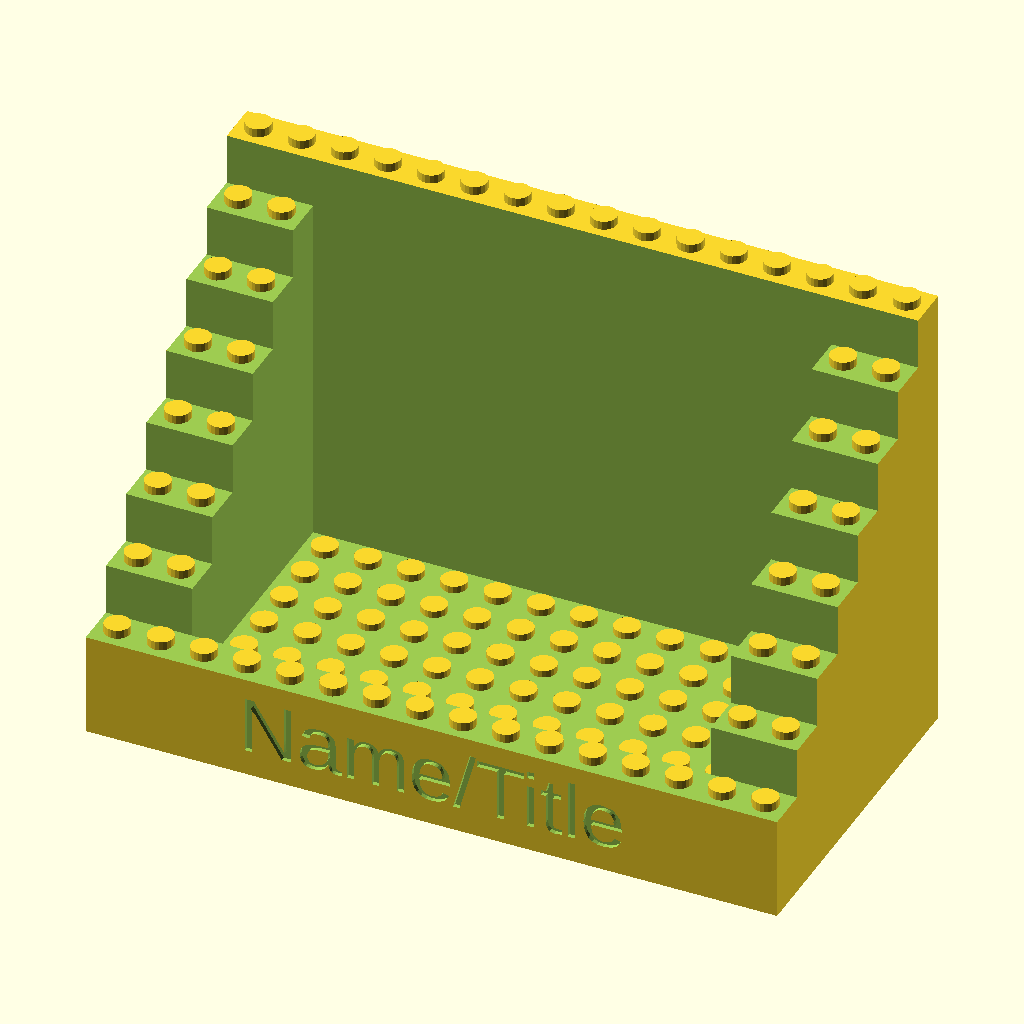
Cell 1: rendered with the file's own defaults.
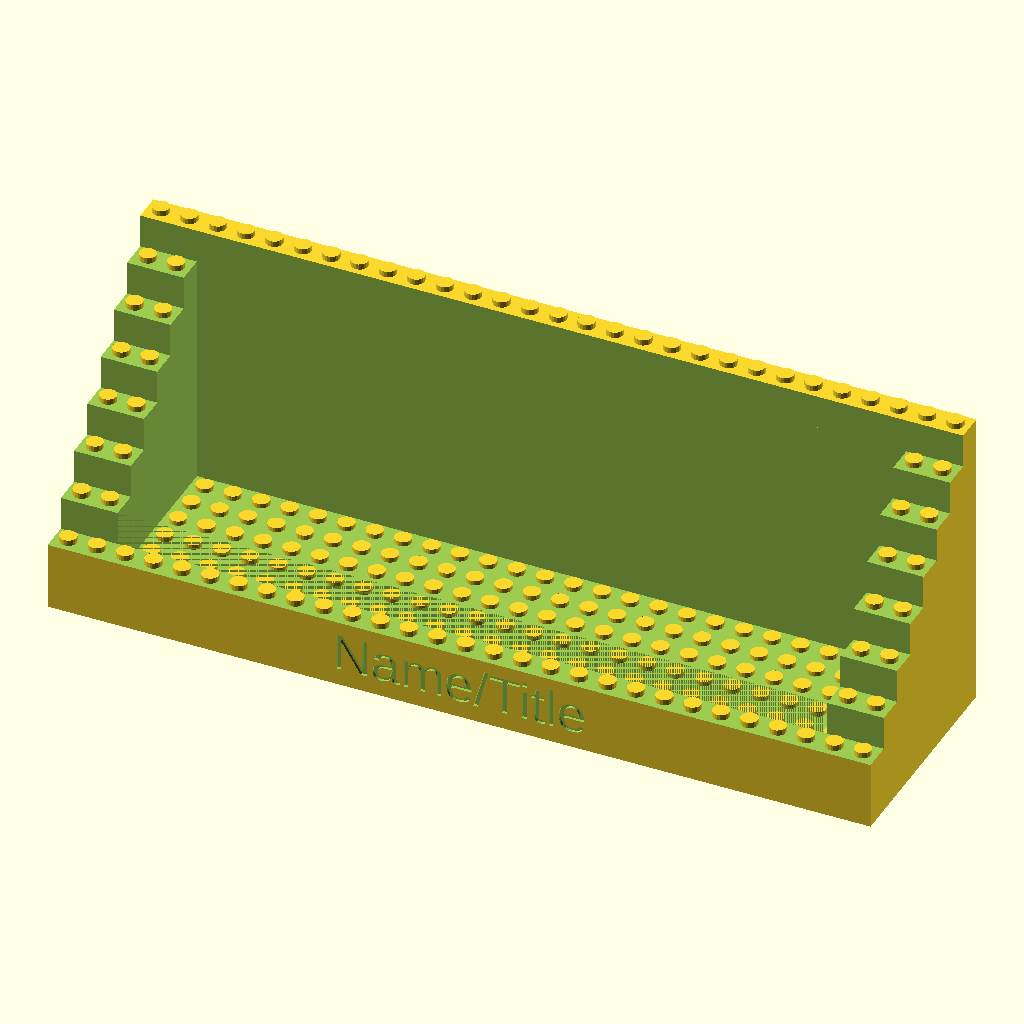
Cell 2: card_width = 25 (everything else at default).
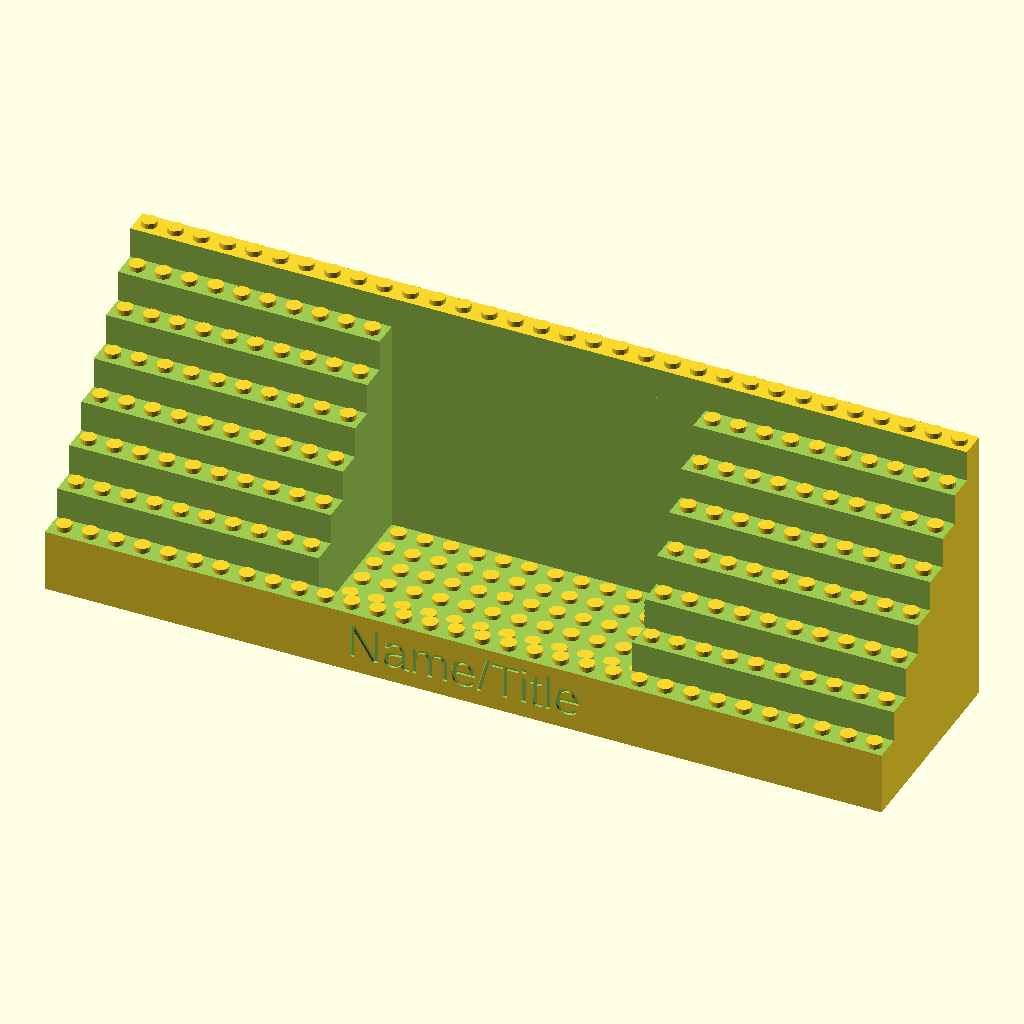
Cell 3 — side_wall_width set to 10, the other parameters unchanged.
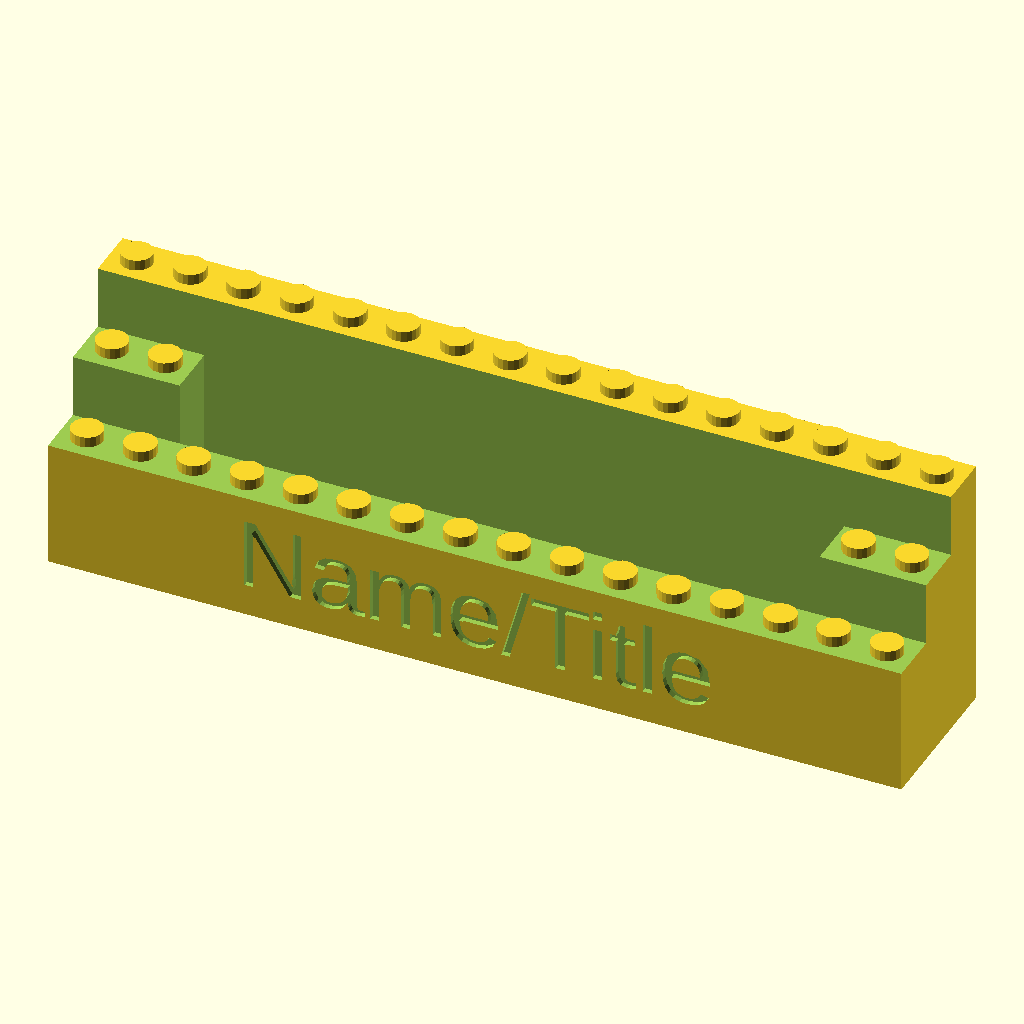
Cell 4 — depth set to 1, the other parameters unchanged.
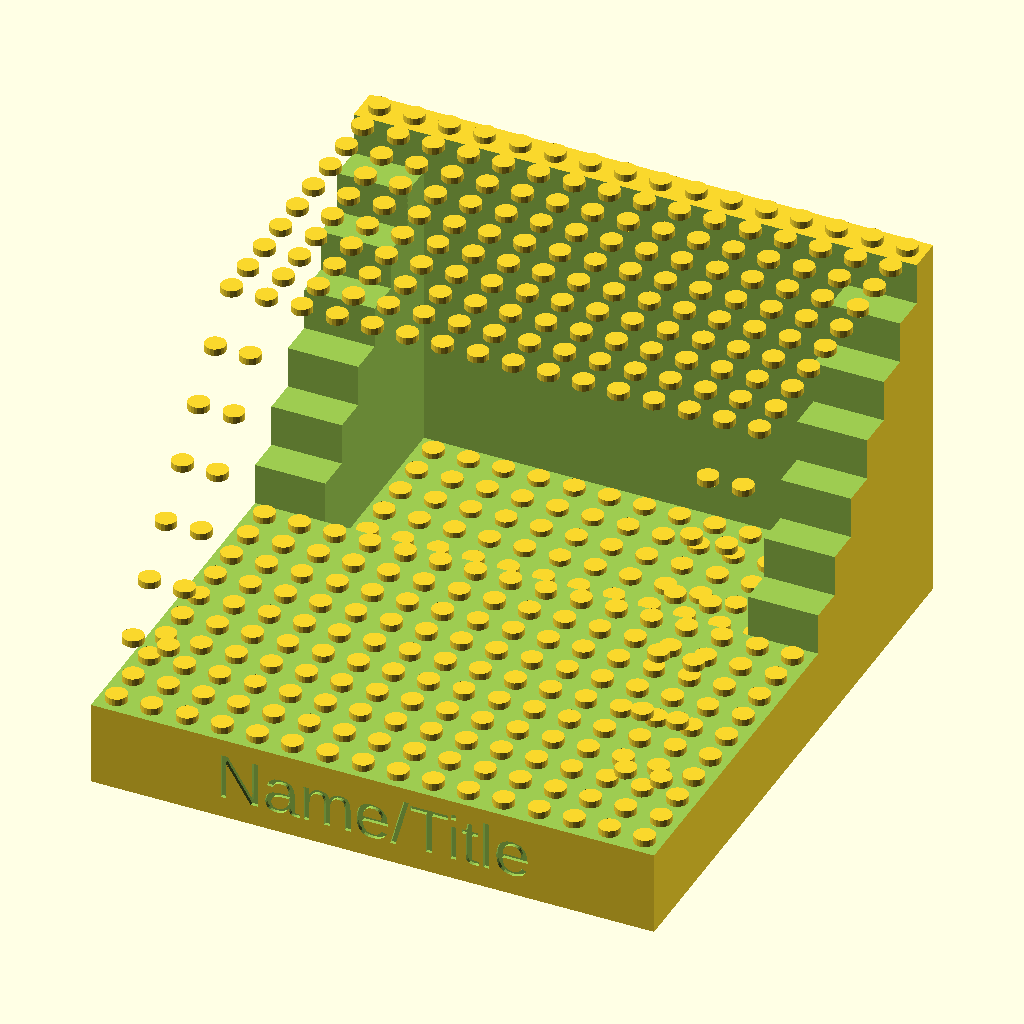
Cell 5: front_wall_width = 10 (everything else at default).
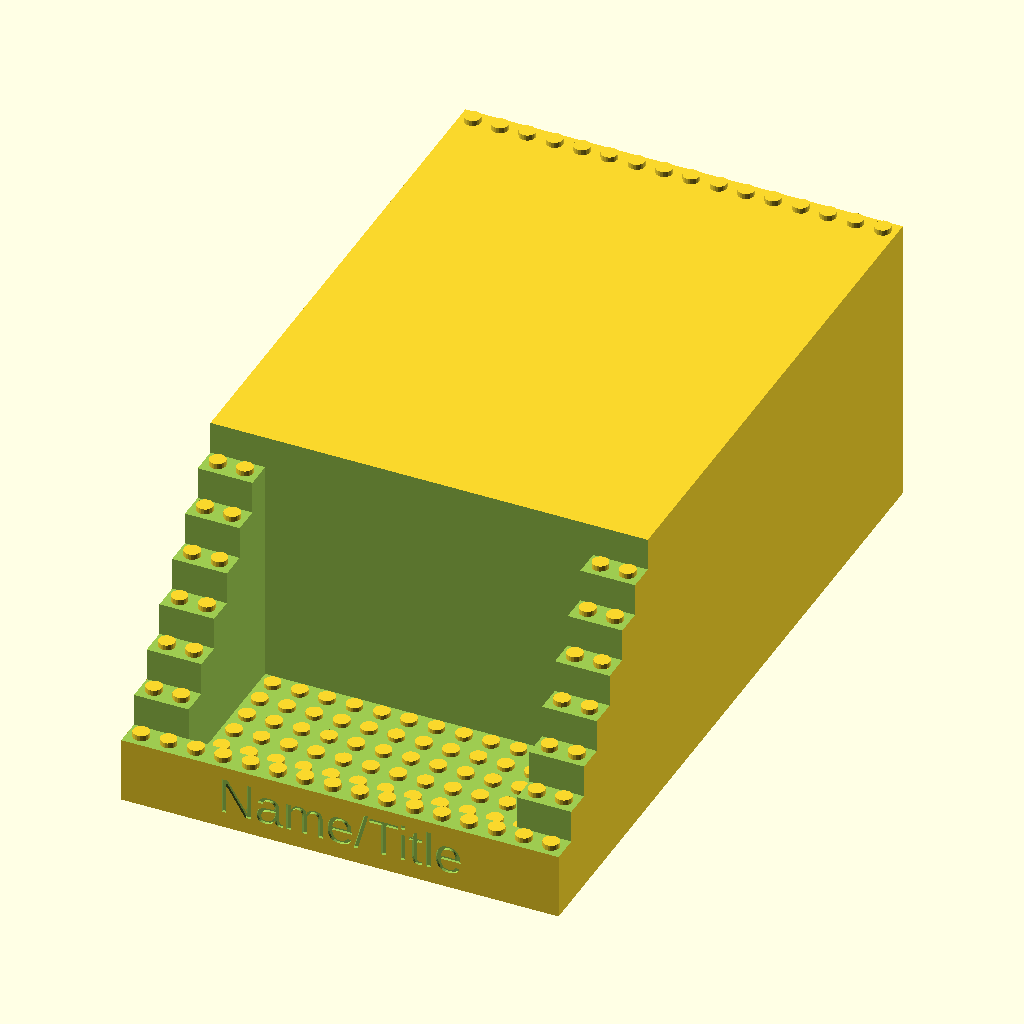
Cell 6: rear_wall_width = 20 (everything else at default).
The same orthographic view direction (rotation 55°, 0°, 25°; colour scheme Cornfield) for every cell, with the view re-fitted per cell, so scale and position can differ between cells.
Source of the model, inputs/thingiverse/files/thing-1467102/files/Card-holder.scad:
/*[the holder]*/
//1 unit = 8mm
card_width = 12;//[1:25]
//each wall will be this wide
side_wall_width=2;//[1:10]
//how deep/tall do you want it?
depth=6;//[1:10]
/*[the holder adcanced options]*/
front_wall_width=1;//[1:10]
rear_wall_width=1;//[1:20]
//set higer if you want higer res, lower if you want lower res, applies to text too.
fn = 20;
/* [Text] */

//	the words you want shown
name = "Name/Title";

//	how large do you want the text?
font_size = 11;	//	[1:11]

/*[advanced options for text]*/
//no negative numbers, just don't touch unless you know you know what your doing.
text_spacing = 1;
//CUSTOMIZER VARIABLES END

//reminder for me, 1 width needs to = 8mm
height = depth+3;
x_width = card_width+side_wall_width*2;
y_width = depth+front_wall_width+rear_wall_width;

module cut_stair_steps(){
	translate([x_width*-4.5,(y_width)*-4-.1,(2)*9.6]){
			cube([x_width*9,front_wall_width*8+.1,height*9.6]);
		}
	for(counter=[0:depth-1])
	{
		translate([x_width*-4.5,(y_width-2*(counter+front_wall_width))*-4-.1,(counter+3)*9.6]){
			cube([x_width*9,1*8+.1,height*9.6]);
		}
	}
}

module cut_center(){
	translate([card_width*-4,depth*-4-.01-(front_wall_width-rear_wall_width)*-4,9.9]){
		cube([card_width*8,depth*8+.01,height*9.6]);
	}
}
module cut_the_bottom(){
	difference(){
		translate([0,0,2-.1]){
			cube([x_width*8-3.2,y_width*8-3.2,4.1],center=true);
		}
		for(x_val =[0:x_width-2]){
			for(y_val =[0:y_width-2]){
				translate([(.5*x_width-x_val)*8-8,(.5*y_width-y_val)*8-8,-1]){
					difference(){
						linear_extrude(6){
							circle(6.8/2,$fn=fn);
						}
						linear_extrude(6){
							circle(4.8/2,$fn=fn);
						}
					}
				}
			}
		}
	}
}
module add_the_dots(){
	toggle = 4;
		
	module add_dot(xCord = 0, yCord = 0, zCord = 9.6){
		translate([xCord,yCord,zCord]){
			linear_extrude(1.6){
							circle(4.75/2,$fn=fn);
						}
		}
	}
	module add_to_bottom(){
		for(x_val =[0:x_width-2]){
			for(y_val =[0:y_width-2]){
				add_dot(xCord = (.5*x_width-x_val)*8-4,yCord = (.5*y_width-y_val)*8-toggle);
			}
		}
	}
	
	module add_to_sides(leftOright = 1){
		for(x_val = [0:side_wall_width-1]){
			for(y_val = [0:depth]){
				add_dot(xCord = ((.5*x_width-x_val)*8-4)*leftOright, yCord = (-.5*y_width+y_val)*8+4, zCord = (y_val+2)*9.6);
			}
		}
	}
	
	module add_to_front_wall(){
		for(x_val = [0:x_width-1]){
			for(y_val = [0:front_wall_width-1]){
				add_dot(xCord = (.5*x_width-x_val)*8-4, yCord = (-.5*y_width+y_val)*8+4, zCord = 2*9.6);
			}
		}
	}
	
	module add_to_back_wall(){
		for(x_val = [0:x_width-1]){
			for(y_val = [0:front_wall_width-1]){
				add_dot(xCord = (.5*x_width-x_val)*8-4, yCord = (.5*y_width-y_val)*8-toggle, zCord = height*9.6);
			}
		}
	}
	add_to_bottom();
	add_to_sides();
	add_to_sides(leftOright = -1);
	add_to_front_wall();
	add_to_back_wall();
}
difference(){
	union(){
		difference(){
			translate([x_width*-4,y_width*-4,0]){
				cube([x_width*8,y_width*8,height*9.6]);
			}
			cut_stair_steps();
			cut_center();
			cut_the_bottom();
		}
		add_the_dots();
	}
	
	//the text stuff at the end
	translate([0,-y_width*4+.8,9.6/2]){
		rotate([90,0,0]){
			linear_extrude(1){
				text(name, size=font_size, halign ="center", valign = "boardline", spacing=text_spacing,$fn=fn);
			}
		}
	}
}
Customizer parameters (derived from the source; name, type, default, range or options):
card_width: number, default 12, range 1 to 25
side_wall_width: number, default 2, range 1 to 10
depth: number, default 6, range 1 to 10
front_wall_width: number, default 1, range 1 to 10
rear_wall_width: number, default 1, range 1 to 20
fn: number, default 20
name: string, default "Name/Title"
font_size: number, default 11, range 1 to 11
text_spacing: number, default 1
